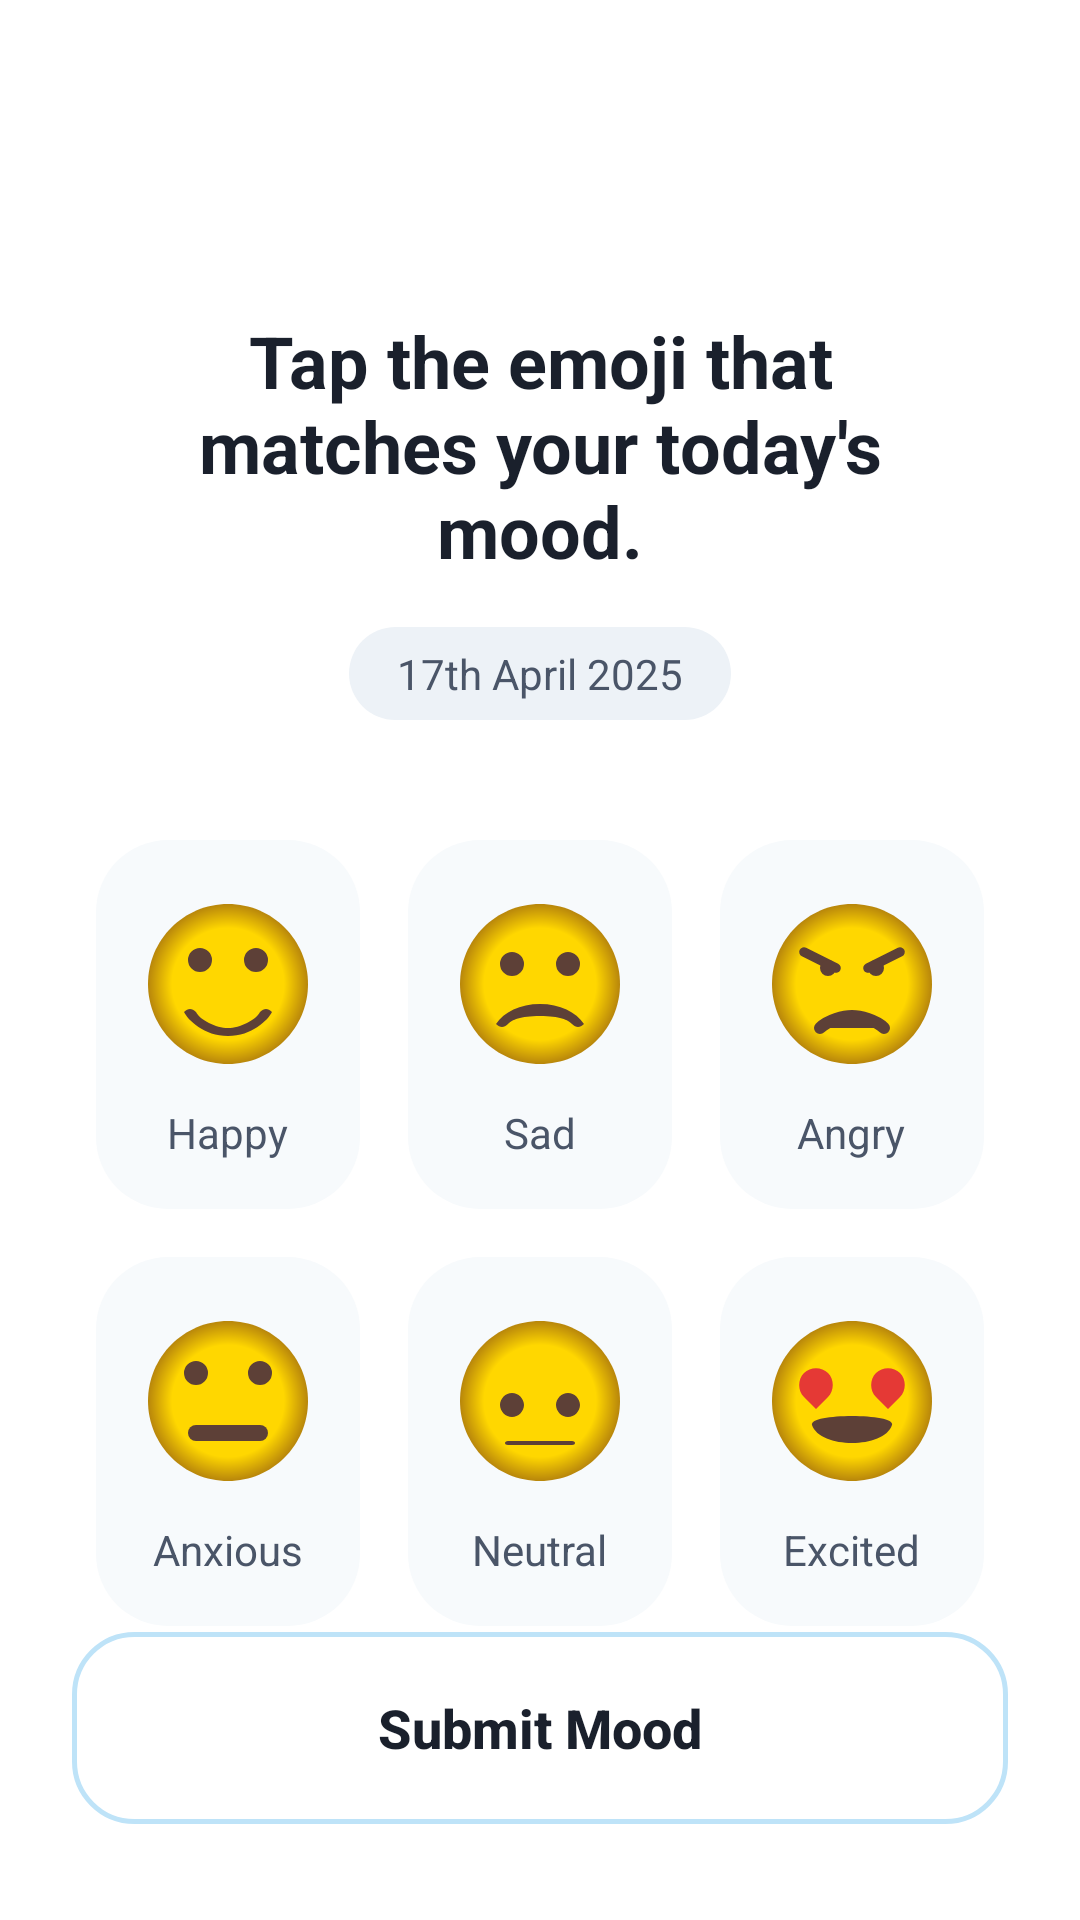

Android layout source for this screen:
<!-- AndroidManifest.xml: application theme Theme.ZenGraph -->
<!-- res/layout/activity_feeling_selection.xml -->
<?xml version="1.0" encoding="utf-8"?>
<androidx.constraintlayout.widget.ConstraintLayout xmlns:android="http://schemas.android.com/apk/res/android"
    xmlns:app="http://schemas.android.com/apk/res-auto"
    android:layout_width="match_parent"
    android:layout_height="match_parent"
    android:background="@color/white">

    
    <ImageView
        android:id="@+id/backButton"
        android:layout_width="48dp"
        android:layout_height="48dp"
        android:layout_marginStart="16dp"
        android:layout_marginTop="32dp"
        android:background="?attr/selectableItemBackgroundBorderless"
        android:padding="12dp"
        android:src="@drawable/ic_back"
        app:layout_constraintStart_toStartOf="parent"
        app:layout_constraintTop_toTopOf="parent"
        app:tint="@color/text_primary" />



    <TextView
        android:id="@+id/title"
        android:layout_width="0dp"
        android:layout_height="wrap_content"
        android:layout_marginHorizontal="40dp"
        android:layout_marginTop="24dp"
        android:gravity="center"
        android:text="Tap the emoji that matches your today's mood."
        android:textColor="@color/text_primary"
        android:textSize="24sp"
        android:textStyle="bold"
        app:layout_constraintEnd_toEndOf="parent"
        app:layout_constraintStart_toStartOf="parent"
        app:layout_constraintTop_toBottomOf="@id/backButton" />

    <TextView
        android:id="@+id/tvDate"
        android:layout_width="wrap_content"
        android:layout_height="wrap_content"
        android:layout_marginTop="16dp"
        android:background="@drawable/bg_date_pill"
        android:paddingHorizontal="16dp"
        android:paddingVertical="6dp"
        android:text="17th April 2025"
        android:textColor="@color/text_secondary"
        android:textSize="14sp"
        app:layout_constraintEnd_toEndOf="parent"
        app:layout_constraintStart_toStartOf="parent"
        app:layout_constraintTop_toBottomOf="@id/title" />

    
    <GridLayout
        android:id="@+id/moodGrid"
        android:layout_width="match_parent"
        android:layout_height="wrap_content"
        android:layout_marginHorizontal="24dp"
        android:layout_marginTop="32dp"
        android:columnCount="3"
        android:rowCount="2"
        app:layout_constraintTop_toBottomOf="@id/tvDate">

        
        <LinearLayout
            android:id="@+id/moodHappy"
            android:layout_width="0dp"
            android:layout_height="wrap_content"
            android:layout_columnWeight="1"
            android:layout_margin="8dp"
            android:background="@drawable/bg_mood_card"
            android:clickable="true"
            android:focusable="true"
            android:gravity="center"
            android:orientation="vertical"
            android:paddingVertical="16dp">
            <ImageView
                android:layout_width="64dp"
                android:layout_height="64dp"
                android:src="@drawable/ic_mood_happy" />
            <TextView
                android:layout_width="wrap_content"
                android:layout_height="wrap_content"
                android:layout_marginTop="8dp"
                android:text="Happy"
                android:textColor="@color/text_secondary"
                android:textSize="14sp" />
        </LinearLayout>

        
        <LinearLayout
            android:id="@+id/moodSad"
            android:layout_width="0dp"
            android:layout_height="wrap_content"
            android:layout_columnWeight="1"
            android:layout_margin="8dp"
            android:background="@drawable/bg_mood_card"
            android:clickable="true"
            android:focusable="true"
            android:gravity="center"
            android:orientation="vertical"
            android:paddingVertical="16dp">
            <ImageView
                android:layout_width="64dp"
                android:layout_height="64dp"
                android:src="@drawable/ic_mood_sad" />
            <TextView
                android:layout_width="wrap_content"
                android:layout_height="wrap_content"
                android:layout_marginTop="8dp"
                android:text="Sad"
                android:textColor="@color/text_secondary"
                android:textSize="14sp" />
        </LinearLayout>

        
        <LinearLayout
            android:id="@+id/moodAngry"
            android:layout_width="0dp"
            android:layout_height="wrap_content"
            android:layout_columnWeight="1"
            android:layout_margin="8dp"
            android:background="@drawable/bg_mood_card"
            android:clickable="true"
            android:focusable="true"
            android:gravity="center"
            android:orientation="vertical"
            android:paddingVertical="16dp">
            <ImageView
                android:layout_width="64dp"
                android:layout_height="64dp"
                android:src="@drawable/ic_mood_angry" />
            <TextView
                android:layout_width="wrap_content"
                android:layout_height="wrap_content"
                android:layout_marginTop="8dp"
                android:text="Angry"
                android:textColor="@color/text_secondary"
                android:textSize="14sp" />
        </LinearLayout>

        
        <LinearLayout
            android:id="@+id/moodAnxious"
            android:layout_width="0dp"
            android:layout_height="wrap_content"
            android:layout_columnWeight="1"
            android:layout_margin="8dp"
            android:background="@drawable/bg_mood_card"
            android:clickable="true"
            android:focusable="true"
            android:gravity="center"
            android:orientation="vertical"
            android:paddingVertical="16dp">
            <ImageView
                android:layout_width="64dp"
                android:layout_height="64dp"
                android:src="@drawable/ic_mood_anxious" />
            <TextView
                android:layout_width="wrap_content"
                android:layout_height="wrap_content"
                android:layout_marginTop="8dp"
                android:text="Anxious"
                android:textColor="@color/text_secondary"
                android:textSize="14sp" />
        </LinearLayout>

        
        <LinearLayout
            android:id="@+id/moodNeutral"
            android:layout_width="0dp"
            android:layout_height="wrap_content"
            android:layout_columnWeight="1"
            android:layout_margin="8dp"
            android:background="@drawable/bg_mood_card"
            android:clickable="true"
            android:focusable="true"
            android:gravity="center"
            android:orientation="vertical"
            android:paddingVertical="16dp">
            <ImageView
                android:layout_width="64dp"
                android:layout_height="64dp"
                android:src="@drawable/ic_mood_neutral" />
            <TextView
                android:layout_width="wrap_content"
                android:layout_height="wrap_content"
                android:layout_marginTop="8dp"
                android:text="Neutral"
                android:textColor="@color/text_secondary"
                android:textSize="14sp" />
        </LinearLayout>

        
        <LinearLayout
            android:id="@+id/moodExcited"
            android:layout_width="0dp"
            android:layout_height="wrap_content"
            android:layout_columnWeight="1"
            android:layout_margin="8dp"
            android:background="@drawable/bg_mood_card"
            android:clickable="true"
            android:focusable="true"
            android:gravity="center"
            android:orientation="vertical"
            android:paddingVertical="16dp">
            <ImageView
                android:layout_width="64dp"
                android:layout_height="64dp"
                android:src="@drawable/ic_mood_excited" />
            <TextView
                android:layout_width="wrap_content"
                android:layout_height="wrap_content"
                android:layout_marginTop="8dp"
                android:text="Excited"
                android:textColor="@color/text_secondary"
                android:textSize="14sp" />
        </LinearLayout>

    </GridLayout>


    <android.widget.Button
        android:id="@+id/continueButton"
        android:layout_width="match_parent"
        android:layout_height="64dp"
        android:layout_marginHorizontal="24dp"
        android:layout_marginBottom="32dp"
        android:background="@drawable/bg_tab_selected"
        android:backgroundTint="#BEE3F8"
        android:text="Submit Mood"
        android:textAllCaps="false"
        android:textColor="@color/text_primary"
        android:textSize="18sp"
        android:textStyle="bold"
        app:layout_constraintBottom_toBottomOf="parent" />

</androidx.constraintlayout.widget.ConstraintLayout>
<!-- resources referenced by this layout -->
<resources>
  <color name="text_primary">#1A202C</color>
  <color name="text_secondary">#4A5568</color>
  <color name="white">#FFFFFFFF</color>
  <!-- drawable bg_date_pill (drawable) -->
  <shape xmlns:android="http://schemas.android.com/apk/res/android">
      <solid android:color="#EDF2F7" />
      <corners android:radius="16dp" />
  </shape>
  <!-- drawable bg_mood_card (drawable) -->
  <shape xmlns:android="http://schemas.android.com/apk/res/android">
      <solid android:color="#F7FAFC" />
      <corners android:radius="24dp" />
  </shape>
  <!-- drawable bg_tab_selected (drawable) -->
  <?xml version="1.0" encoding="utf-8"?>
  <shape xmlns:android="http://schemas.android.com/apk/res/android"
      android:shape="rectangle">
      <stroke
          android:width="1.5dp"
          android:color="#4FD1C5" />
      <corners android:radius="20dp" />
      <solid android:color="#00000000" />
  </shape>
  <!-- drawable ic_mood_anxious (drawable) -->
  <vector xmlns:android="http://schemas.android.com/apk/res/android"
      xmlns:aapt="http://schemas.android.com/aapt"
      android:width="48dp"
      android:height="48dp"
      android:viewportWidth="24"
      android:viewportHeight="24">
      <path
          android:pathData="M12,2C6.48,2 2,6.48 2,12s4.48,10 10,10 10,-4.48 10,-10S17.52,2 12,2z">
          <aapt:attr name="android:fillColor">
              <gradient
                  android:centerX="12"
                  android:centerY="12"
                  android:gradientRadius="10"
                  android:type="radial">
                  <item android:color="#FFD700" android:offset="0.7" />
                  <item android:color="#B8860B" android:offset="1.0" />
              </gradient>
          </aapt:attr>
      </path>
      
      <path
          android:fillColor="#5D4037"
          android:pathData="M8,10a1.5,1.5 0 1,1 0,-3 1.5,1.5 0 0,1 0,3z M16,10a1.5,1.5 0 1,1 0,-3 1.5,1.5 0 0,1 0,3z" />
      
      <path
          android:fillColor="#5D4037"
          android:pathData="M8,16h8"
          android:strokeColor="#5D4037"
          android:strokeWidth="2"
          android:strokeLineCap="round" />
  </vector>
  <style name="Theme.ZenGraph" parent="Base.Theme.ZenGraph">
          <item name="android:statusBarColor">@color/ethereal_bg_start</item>
          <item name="android:windowLightStatusBar" tools:targetApi="m">true</item>
          <item name="android:navigationBarColor">@color/ethereal_bg_end</item>
      </style>
  <style name="Base.Theme.ZenGraph" parent="Theme.Material3.DayNight.NoActionBar">
          <item name="colorPrimary">@color/accent_teal</item>
          <item name="android:windowBackground">@drawable/bg_ethereal_gradient</item>
          <item name="android:textColorPrimary">@color/text_primary</item>
          <item name="android:textColorSecondary">@color/text_secondary</item>
      </style>
  <color name="ethereal_bg_start">#E0E7FF</color>
  <color name="ethereal_bg_end">#F3E8FF</color>
  <color name="accent_teal">#319795</color>
  <!-- drawable bg_ethereal_gradient (drawable) -->
  <?xml version="1.0" encoding="utf-8"?>
  <shape xmlns:android="http://schemas.android.com/apk/res/android"
      android:shape="rectangle">
      <gradient
          android:startColor="@color/ethereal_bg_start"
          android:endColor="@color/ethereal_bg_end"
          android:angle="45" />
  </shape>
</resources>
